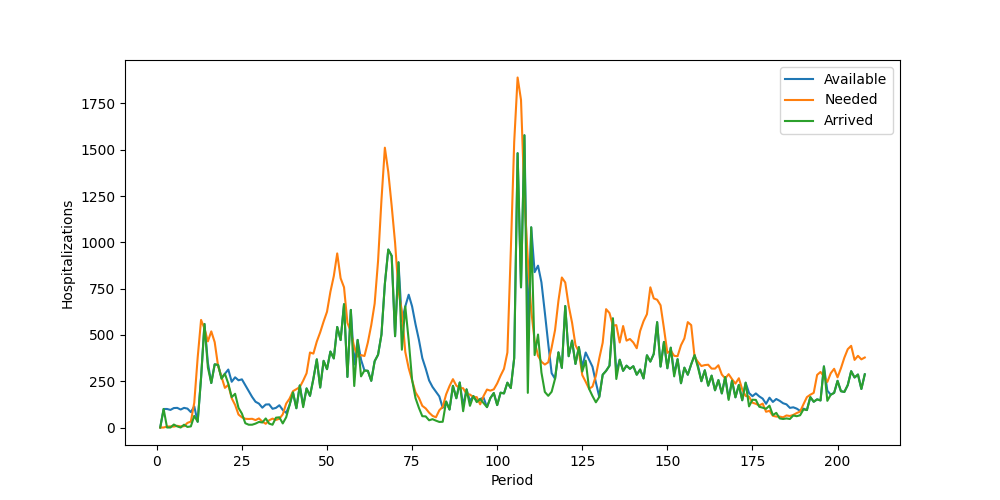

Data behind this chart, as committed beside it:
Period, Inventory, Arrived, Available, Needed, Succeeded, Failed, Lost
1, 0, 0, 0, 0, 0, 0, 0
2, 0, 100, 100, 0, 0, 0, 0
3, 100, 0, 100, 5, 5, 0, 0
4, 95, 0, 95, 6, 6, 0, 0
5, 89, 16, 105, 5, 5, 0, 0
6, 100, 6, 106, 9, 9, 0, 0
7, 97, 0, 97, 6, 6, 0, 0
8, 91, 15, 106, 7, 7, 0, 0
9, 99, 3, 102, 25, 25, 0, 0
10, 77, 6, 83, 32, 32, 0, 0
11, 51, 63, 114, 134, 114, 20, 0
12, 0, 31, 31, 377, 31, 346, 0
13, 0, 269, 269, 581, 269, 312, 0
14, 0, 559, 559, 534, 534, 0, 0
15, 25, 324, 349, 465, 349, 116, 0
16, 0, 240, 240, 519, 240, 279, 0
17, 0, 341, 341, 461, 341, 120, 0
18, 0, 338, 338, 332, 332, 0, 0
19, 6, 263, 269, 274, 269, 5, 0
20, 0, 290, 290, 214, 214, 0, 0
21, 76, 237, 313, 230, 230, 0, 0
22, 83, 164, 247, 158, 158, 0, 0
23, 89, 182, 271, 122, 122, 0, 0
24, 149, 106, 255, 70, 70, 0, 0
25, 185, 75, 260, 55, 55, 0, 0
26, 205, 23, 228, 47, 47, 0, 0
27, 181, 15, 196, 46, 46, 0, 0
28, 150, 15, 165, 47, 47, 0, 0
29, 118, 21, 139, 40, 40, 0, 0
30, 99, 30, 129, 49, 49, 0, 0
31, 80, 27, 107, 32, 32, 0, 0
32, 75, 49, 124, 20, 20, 0, 0
33, 104, 21, 125, 39, 39, 0, 0
34, 86, 15, 101, 48, 48, 0, 0
35, 53, 53, 106, 41, 41, 0, 0
36, 65, 55, 120, 47, 47, 0, 0
37, 73, 22, 95, 71, 71, 0, 0
38, 24, 55, 79, 129, 79, 50, 0
39, 0, 121, 121, 156, 121, 35, 0
40, 0, 190, 190, 196, 190, 6, 0
41, 0, 104, 104, 207, 104, 103, 0
42, 0, 227, 227, 218, 218, 0, 0
43, 9, 110, 119, 253, 119, 134, 0
44, 0, 211, 211, 293, 211, 82, 0
45, 0, 171, 171, 405, 171, 234, 0
46, 0, 263, 263, 399, 263, 136, 0
47, 0, 368, 368, 464, 368, 96, 0
48, 0, 216, 216, 514, 216, 298, 0
49, 0, 360, 360, 572, 360, 212, 0
50, 0, 315, 315, 625, 315, 310, 0
51, 0, 410, 410, 733, 410, 323, 0
52, 0, 373, 373, 818, 373, 445, 0
53, 0, 543, 543, 940, 543, 397, 0
54, 0, 472, 472, 806, 472, 334, 0
55, 0, 666, 666, 757, 666, 91, 0
56, 0, 273, 273, 565, 273, 292, 0
57, 0, 635, 635, 518, 518, 0, 0
58, 117, 224, 341, 434, 341, 93, 0
59, 0, 473, 473, 383, 383, 0, 0
60, 90, 276, 366, 391, 366, 25, 0
... 148 more rows
